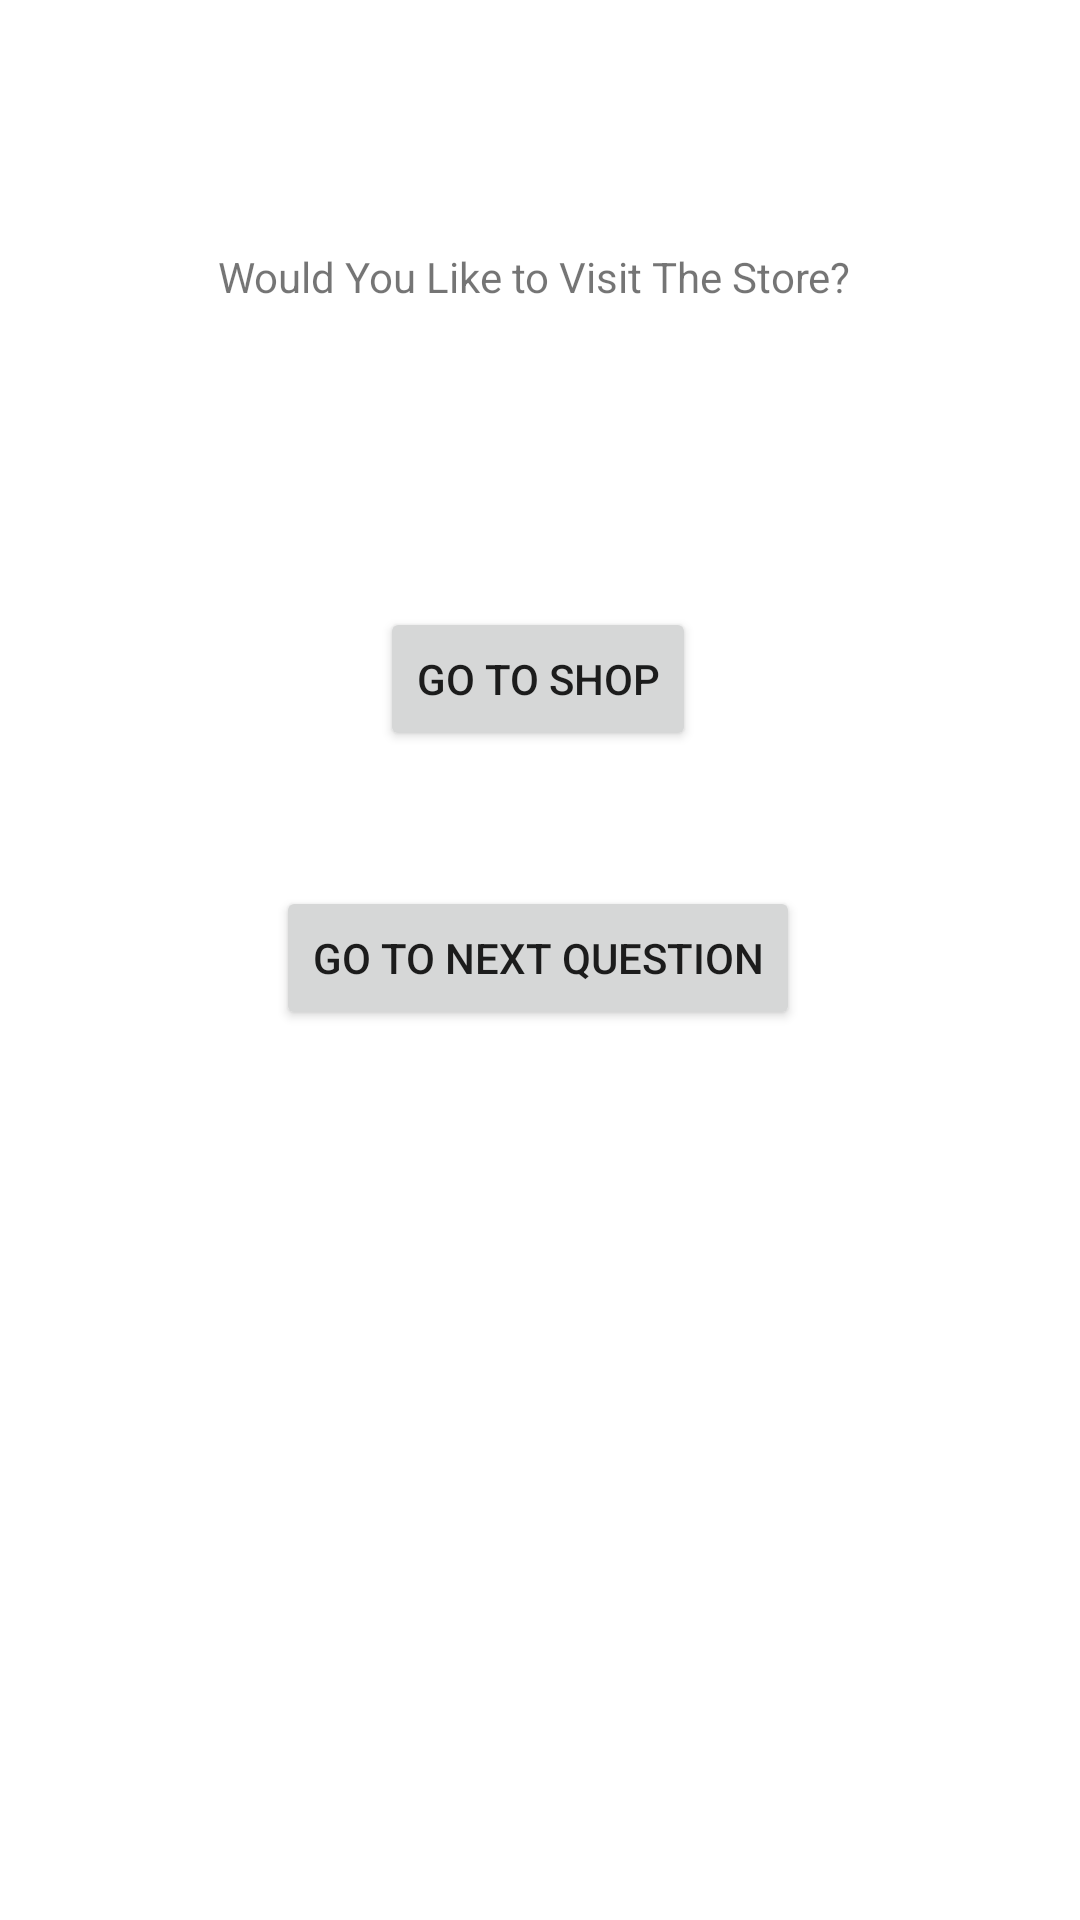

Layout XML and referenced resources for this Android screen:
<!-- AndroidManifest.xml: application theme Theme.TriviaGroup -->
<!-- res/layout/activity_shop_screen.xml -->
<?xml version="1.0" encoding="utf-8"?>
<androidx.constraintlayout.widget.ConstraintLayout xmlns:android="http://schemas.android.com/apk/res/android"
    xmlns:app="http://schemas.android.com/apk/res-auto"
    xmlns:tools="http://schemas.android.com/tools"
    android:layout_width="match_parent"
    android:layout_height="match_parent"
    tools:context=".shopScreen">

    <TextView
        android:id="@+id/textView2"
        android:layout_width="215dp"
        android:layout_height="23dp"
        android:text="Would You Like to Visit The Store?"
        app:layout_constraintBottom_toBottomOf="parent"
        app:layout_constraintEnd_toEndOf="parent"
        app:layout_constraintStart_toStartOf="parent"
        app:layout_constraintTop_toTopOf="parent"
        app:layout_constraintVertical_bias="0.134" />

    <Button
        android:id="@+id/button"
        android:layout_width="wrap_content"
        android:layout_height="wrap_content"
        android:text="GO TO SHOP"
        app:layout_constraintBottom_toBottomOf="parent"
        app:layout_constraintEnd_toEndOf="parent"
        app:layout_constraintHorizontal_bias="0.498"
        app:layout_constraintStart_toStartOf="parent"
        app:layout_constraintTop_toTopOf="parent"
        app:layout_constraintVertical_bias="0.342" />

    <Button
        android:id="@+id/button2"
        android:layout_width="wrap_content"
        android:layout_height="wrap_content"
        android:text="GO TO NEXT QUESTION"
        app:layout_constraintBottom_toBottomOf="parent"
        app:layout_constraintEnd_toEndOf="parent"
        app:layout_constraintHorizontal_bias="0.497"
        app:layout_constraintStart_toStartOf="parent"
        app:layout_constraintTop_toTopOf="parent"
        app:layout_constraintVertical_bias="0.499" />
</androidx.constraintlayout.widget.ConstraintLayout>
<!-- resources referenced by this layout -->
<resources>
  <style name="Theme.TriviaGroup" parent="Theme.MaterialComponents.DayNight.DarkActionBar">
          
          <item name="colorPrimary">@color/purple_500</item>
          <item name="colorPrimaryVariant">@color/purple_700</item>
          <item name="colorOnPrimary">@color/white</item>
          
          <item name="colorSecondary">@color/teal_200</item>
          <item name="colorSecondaryVariant">@color/teal_700</item>
          <item name="colorOnSecondary">@color/black</item>
          
          <item name="android:statusBarColor" tools:targetApi="l">?attr/colorPrimaryVariant</item>
          
      </style>
  <color name="purple_500">#FF6200EE</color>
  <color name="purple_700">#FF3700B3</color>
  <color name="white">#FFFFFFFF</color>
  <color name="teal_200">#FF03DAC5</color>
  <color name="teal_700">#FF018786</color>
  <color name="black">#FF000000</color>
</resources>
